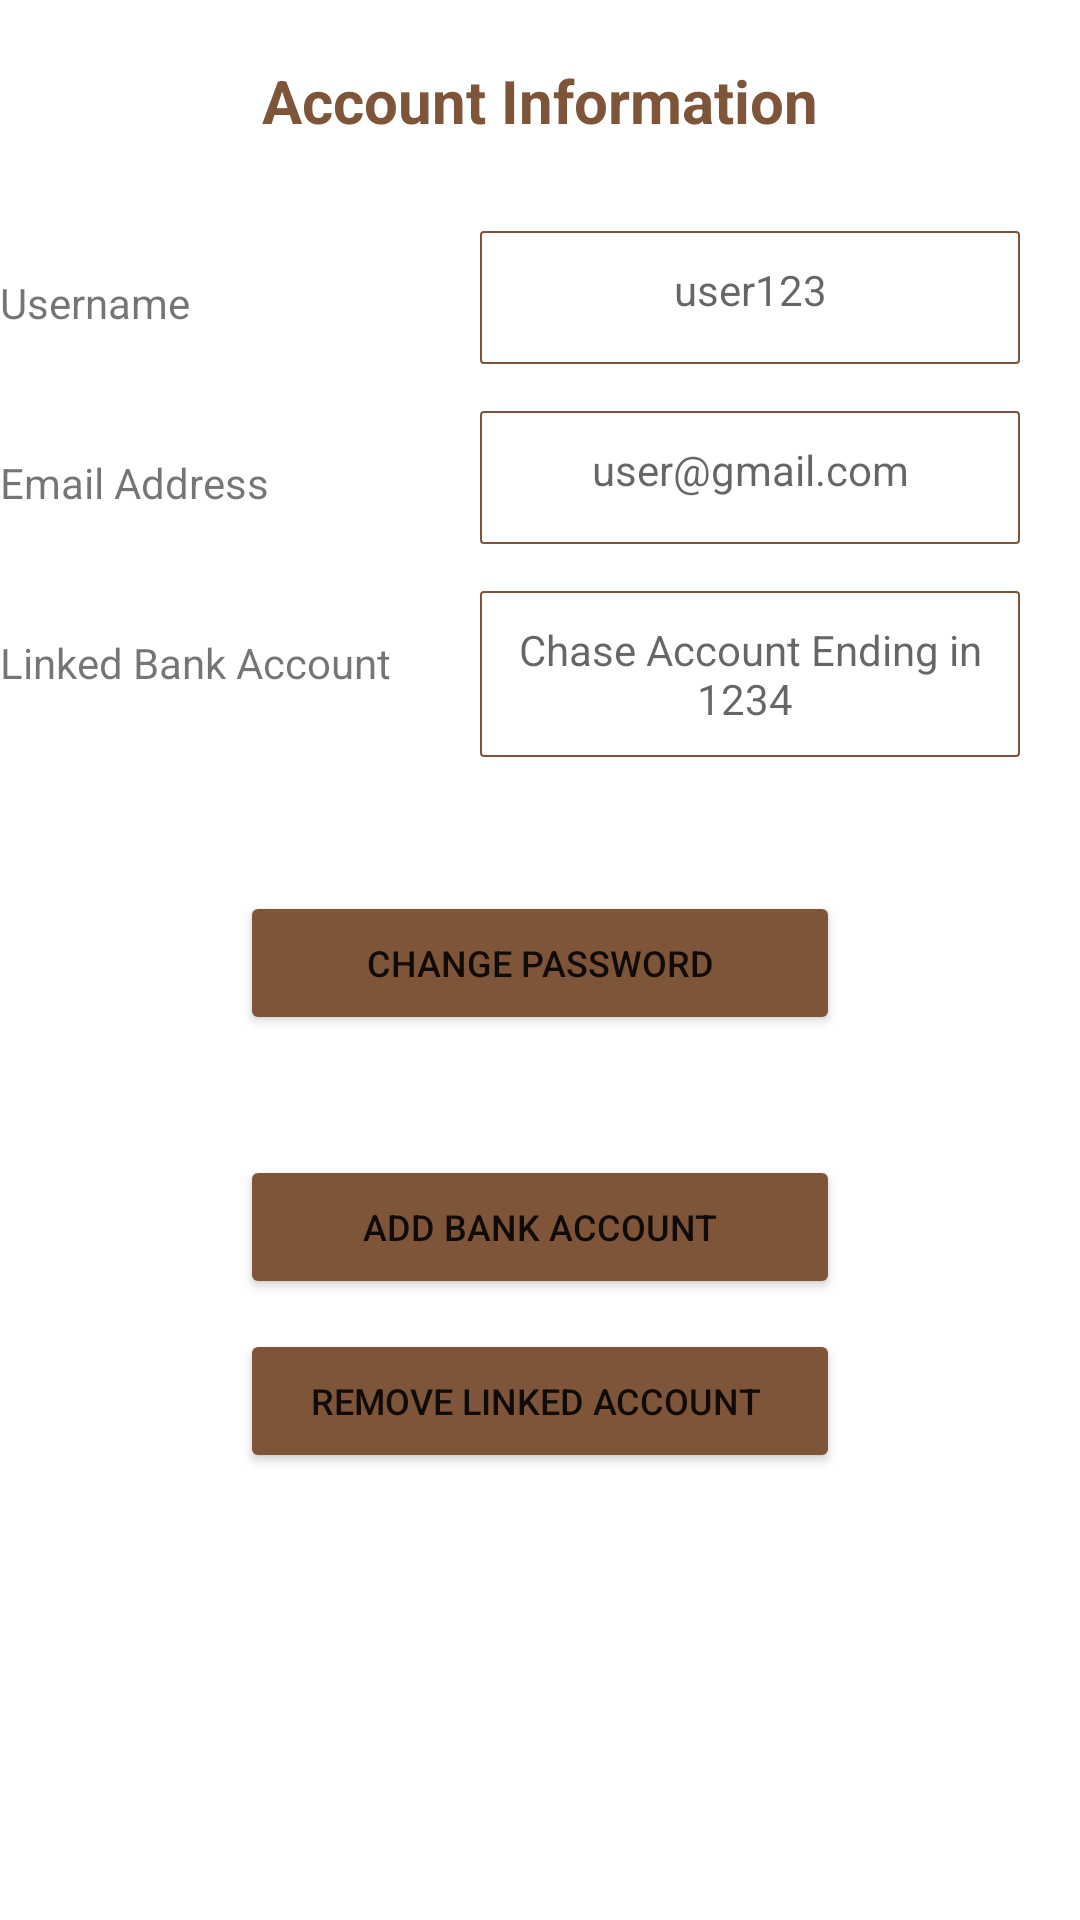

Layout XML and referenced resources for this Android screen:
<!-- AndroidManifest.xml: application theme Theme.BudgetManager -->
<!-- res/layout/fragment_profile.xml -->
<?xml version="1.0" encoding="utf-8"?>
<FrameLayout xmlns:android="http://schemas.android.com/apk/res/android"
    xmlns:tools="http://schemas.android.com/tools"
    android:layout_width="match_parent"
    android:layout_height="match_parent"
    tools:context=".Profile">

    


    <LinearLayout
        android:layout_width="match_parent"
        android:orientation="vertical"
        android:layout_height="match_parent">

        <TextView
            android:layout_width="wrap_content"
            android:layout_height="wrap_content"
            android:layout_gravity="center"
            android:gravity="center_horizontal"
            android:textSize="20dp"
            android:textColor="@color/brown"
            android:textStyle="bold"
            android:layout_marginTop="20dp"
            android:layout_marginBottom="30dp"
            android:text="Account Information" />

        <LinearLayout
            android:layout_width="match_parent"
            android:layout_height="60dp"
            android:orientation="horizontal">

            <TextView
                android:id="@+id/textView13"
                android:layout_width="140dp"
                android:layout_height="wrap_content"
                android:text="Username" />


            <EditText
                android:id="@+id/pro_name1"
                android:layout_width="match_parent"
                android:layout_height="wrap_content"
                android:hint="@string/edittext_hint1"
                android:padding="10dp"
                android:ellipsize="start"
                android:gravity="center_horizontal"
                android:layout_marginHorizontal="20dp"
                android:background="@drawable/rounded"

                />
        </LinearLayout>
        <LinearLayout
            android:layout_width="match_parent"
            android:layout_height="60dp"
            android:orientation="horizontal">

            <TextView
                android:id="@+id/textView13"
                android:layout_width="140dp"
                android:layout_height="wrap_content"
                android:text="Email Address" />


            <EditText
                android:id="@+id/pro_name1"
                android:layout_width="match_parent"
                android:layout_height="wrap_content"
                android:hint="@string/edittext_hint2"
                android:padding="10dp"
                android:ellipsize="start"
                android:gravity="center_horizontal"
                android:layout_marginHorizontal="20dp"
                android:background="@drawable/rounded"

                />
        </LinearLayout>

























        <LinearLayout
            android:layout_width="match_parent"
            android:layout_height="60dp"
            android:orientation="horizontal">

            <TextView
                android:id="@+id/textView13"
                android:layout_width="140dp"
                android:layout_height="wrap_content"
                android:text="Linked Bank Account" />


            <EditText
                android:id="@+id/pro_name1"
                android:layout_width="match_parent"
                android:layout_height="wrap_content"
                android:hint="@string/edittext_hint4"
                android:padding="10dp"
                android:ellipsize="start"
                android:gravity="center_horizontal"
                android:layout_marginHorizontal="20dp"
                android:background="@drawable/rounded"

                />
        </LinearLayout>



        <Button
            android:id="@+id/button"
            android:layout_width="200dp"
            android:layout_marginTop="40dp"
            android:backgroundTint="@color/brown"
            android:layout_gravity="center_horizontal"
            android:layout_height="wrap_content"
            android:text="@string/pass" />
            <Button
                android:id="@+id/button"
                android:layout_width="200dp"
                android:layout_marginTop="40dp"
                android:backgroundTint="@color/brown"
                android:layout_gravity="center_horizontal"
                android:layout_height="wrap_content"
                android:text="@string/addbank" />



        <Button
            android:id="@+id/button2"
            android:layout_width="200dp"
            android:layout_marginTop="10dp"
            android:backgroundTint="@color/brown"
            android:layout_gravity="center_horizontal"
            android:layout_height="wrap_content"
            android:text="@string/removelinked" />


    </LinearLayout>


</FrameLayout>
<!-- resources referenced by this layout -->
<resources>
  <color name="brown">#7f5539</color>
  <!-- drawable rounded (drawable) -->
  <?xml version="1.0" encoding="utf-8"?>
  
  <selector xmlns:android="http://schemas.android.com/apk/res/android">
      <item android:state_enabled="true">
  
          <shape android:shape="rectangle">
              <solid android:color="@color/tranperent"/>
              <corners android:radius="1dp" />
              <stroke
                  android:width="0.75dp"
                  android:color="@color/brown"/>
  
          </shape>
      </item>
  
  </selector>
  <string name="addbank"><font size="12">Add bank Account</font></string>
  <string name="edittext_hint1"><font size="14">user123</font></string>
  <string name="edittext_hint2"><font size="14">user@gmail.com</font></string>
  <string name="edittext_hint3"><font size="14">Change Password</font></string>
  <string name="edittext_hint4"><font size="14">Chase Account Ending in 1234 </font></string>
  <string name="pass"><font size="12">Change Password</font></string>
  <string name="removelinked"><font size="12">Remove Linked Account </font></string>
  <style name="Theme.BudgetManager" parent="Theme.MaterialComponents.DayNight.NoActionBar">
          
          <item name="colorPrimary">@color/purple_500</item>
          <item name="colorPrimaryVariant">@color/purple_700</item>
          <item name="colorOnPrimary">@color/white</item>
          
          <item name="colorSecondary">@color/teal_200</item>
          <item name="colorSecondaryVariant">@color/teal_700</item>
          <item name="colorOnSecondary">@color/black</item>
          
          <item name="android:statusBarColor" tools:targetApi="l">?attr/colorPrimaryVariant</item>
          
      </style>
  <color name="tranperent">#0000ffff</color>
  <color name="purple_500">#FF6200EE</color>
  <color name="purple_700">#FF3700B3</color>
  <color name="white">#FFFFFFFF</color>
  <color name="teal_200">#FF03DAC5</color>
  <color name="teal_700">#FF018786</color>
  <color name="black">#FF000000</color>
</resources>
